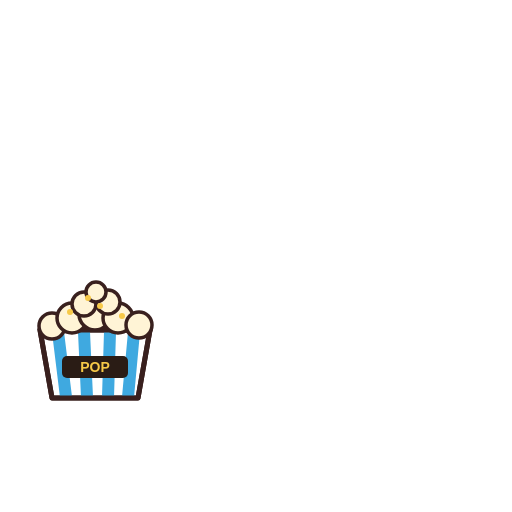
t = 0.00 s
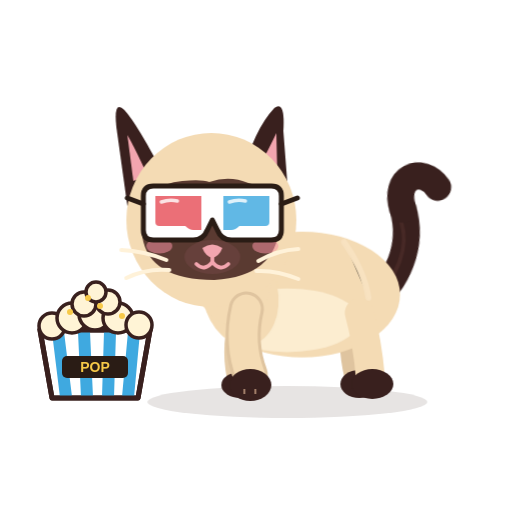
t = 0.35 s
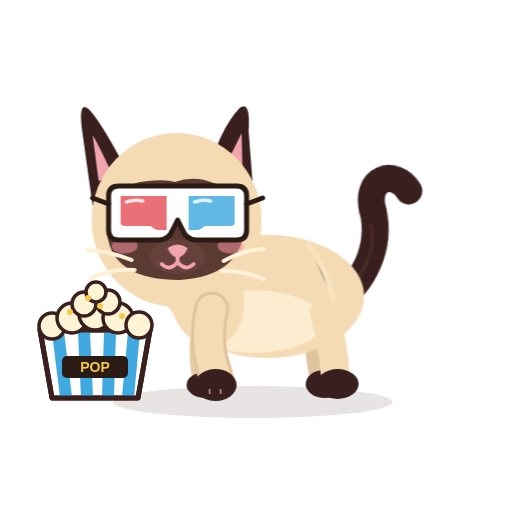
t = 0.64 s
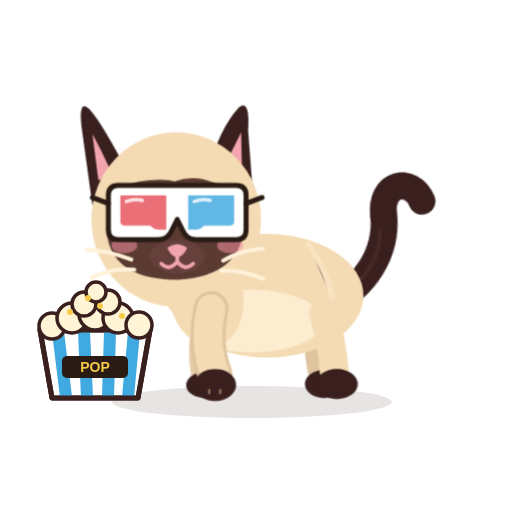
t = 0.96 s
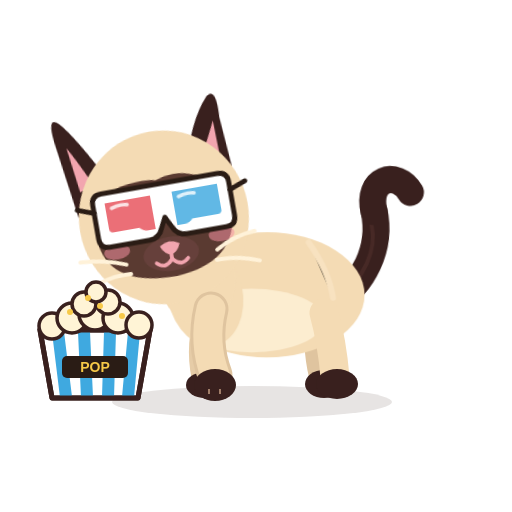
t = 1.28 s
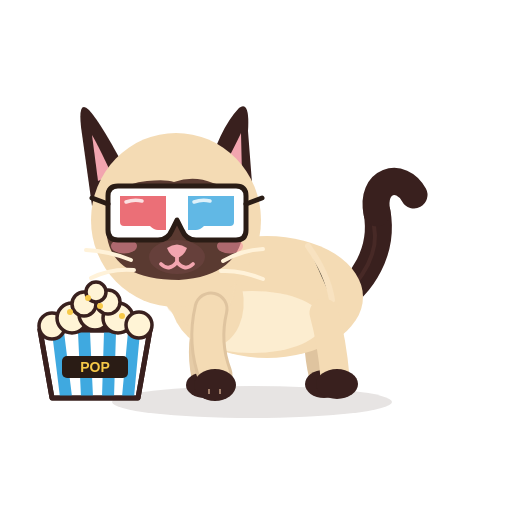
t = 1.60 s

The animated SVG that drew these frames (rendered in a browser with its animation timeline set to each time). Animation: 9 CSS @keyframes rules; one cycle of 1.60 s.

<?xml version="1.0" encoding="UTF-8"?>
<svg xmlns="http://www.w3.org/2000/svg" viewBox="0 0 512 512" width="512" height="512" role="img" aria-label="Azami revient">
<title>Azami revient</title><desc>Azami revient en trottinant, l’air de rien.</desc>
<style><![CDATA[
*{animation-fill-mode:both}
#character{transform-box:view-box;transform-origin:255px 402px}#core{transform-box:view-box;transform-origin:268px 330px}#neck{transform-box:view-box;transform-origin:196px 300px}#head{transform-box:view-box;transform-origin:178px 290px}#ear-left{transform-box:view-box;transform-origin:112px 170px}#ear-right{transform-box:view-box;transform-origin:231px 170px}#tail{transform-box:view-box;transform-origin:339px 296px}#tail-tip{transform-box:view-box;transform-origin:377px 214px}#eye-l{transform-box:view-box;transform-origin:146px 211px}#eye-r{transform-box:view-box;transform-origin:207px 211px}#pupils-l{transform-box:view-box;transform-origin:146px 211px}#pupils-r{transform-box:view-box;transform-origin:207px 211px}#mouth-open{transform-box:view-box;transform-origin:177px 262px}#blush{transform-box:view-box;transform-origin:177px 245px}#whiskers{transform-box:view-box;transform-origin:177px 262px}#front-near{transform-box:view-box;transform-origin:211px 312px}#front-far{transform-box:view-box;transform-origin:210px 312px}#back-near{transform-box:view-box;transform-origin:324px 316px}#back-far{transform-box:view-box;transform-origin:320px 316px}#g3d{transform-box:view-box;transform-origin:177px 213px}#Xheap{transform-box:view-box;transform-origin:95px 330px}#Xbucket{transform-box:view-box;transform-origin:95px 398px}#Xk0{transform-box:view-box;transform-origin:95px 296px}#Xk1{transform-box:view-box;transform-origin:95px 296px}#Xk2{transform-box:view-box;transform-origin:95px 296px}#Xk3{transform-box:view-box;transform-origin:95px 296px}#Xglint{transform-box:view-box;transform-origin:128px 196px}#Xstar{transform-box:view-box;transform-origin:70px 268px}
#Xglint{opacity:0}#Xk0{opacity:0}#Xk1{opacity:0}#Xk2{opacity:0}#Xk3{opacity:0}#Xstar{opacity:0}#eyes-blink{opacity:0}#eyes-happy{opacity:0}#mouth-open{opacity:0}
#character{animation:k-character 1.6s 1 both}
@keyframes k-character{0.0%{transform:translate(420px,0px) rotate(0deg) scale(1,1);opacity:0;animation-timing-function:linear}3.125%{transform:translate(400px,0px) rotate(0deg) scale(1,1);opacity:1;animation-timing-function:cubic-bezier(.2,.8,.3,1)}43.75%{transform:translate(0px,0px) rotate(0deg) scale(1,1);opacity:1;animation-timing-function:cubic-bezier(.34,1.56,.64,1)}51.25%{transform:translate(0px,0px) rotate(0deg) scale(1.05,0.93);opacity:1;animation-timing-function:cubic-bezier(.34,1.56,.64,1)}62.5%{transform:translate(0px,0px) rotate(0deg) scale(1,1);opacity:1;animation-timing-function:linear}100.0%{transform:translate(0px,0px) rotate(0deg) scale(1,1);opacity:1;animation-timing-function:linear}}
#ground-shadow{animation:k-ground-shadow 1.6s 1 both}
@keyframes k-ground-shadow{0.0%{transform:translate(420px,0px) rotate(0deg) scale(1,1);opacity:0;animation-timing-function:linear}3.125%{transform:translate(400px,0px) rotate(0deg) scale(1,1);opacity:1;animation-timing-function:cubic-bezier(.2,.8,.3,1)}43.75%{transform:translate(0px,0px) rotate(0deg) scale(1,1);opacity:1;animation-timing-function:cubic-bezier(.34,1.56,.64,1)}100.0%{transform:translate(0px,0px) rotate(0deg) scale(1,1);opacity:1;animation-timing-function:linear}}
#head{animation:k-head 1.6s 1 both}
@keyframes k-head{0.0%{transform:translate(0px,0px) rotate(0deg) scale(1,1);opacity:1;animation-timing-function:linear}62.5%{transform:translate(0px,0px) rotate(0deg) scale(1,1);opacity:1;animation-timing-function:cubic-bezier(.34,1.56,.64,1)}75.0%{transform:translate(0px,-4px) rotate(-10deg) scale(1,1);opacity:1;animation-timing-function:linear}93.75%{transform:translate(0px,-4px) rotate(-10deg) scale(1,1);opacity:1;animation-timing-function:cubic-bezier(.5,0,.75,0)}109.375%{transform:translate(0px,0px) rotate(0deg) scale(1,1);opacity:1;animation-timing-function:linear}}
#eye-l{animation:k-eye-l 1.6s 1 both}
@keyframes k-eye-l{0.0%{transform:translate(0px,0px) rotate(0deg) scale(1,1);opacity:1;animation-timing-function:linear}63.125%{transform:translate(0px,0px) rotate(0deg) scale(1,1);opacity:1;animation-timing-function:cubic-bezier(.5,0,.75,0)}65.625%{transform:translate(0px,0px) rotate(0deg) scale(1.03,0.3);opacity:1;animation-timing-function:steps(1,end)}66.875%{transform:translate(0px,0px) rotate(0deg) scale(1.03,0.1);opacity:0;animation-timing-function:linear}93.75%{transform:translate(0px,0px) rotate(0deg) scale(1.03,0.1);opacity:0;animation-timing-function:steps(1,end)}95.0%{transform:translate(0px,0px) rotate(0deg) scale(1.04,0.4);opacity:1;animation-timing-function:cubic-bezier(.34,1.56,.64,1)}102.5%{transform:translate(0px,0px) rotate(0deg) scale(1,1);opacity:1;animation-timing-function:linear}}
#eye-r{animation:k-eye-r 1.6s 1 both}
@keyframes k-eye-r{0.0%{transform:translate(0px,0px) rotate(0deg) scale(1,1);opacity:1;animation-timing-function:linear}63.125%{transform:translate(0px,0px) rotate(0deg) scale(1,1);opacity:1;animation-timing-function:cubic-bezier(.5,0,.75,0)}65.625%{transform:translate(0px,0px) rotate(0deg) scale(1.03,0.3);opacity:1;animation-timing-function:steps(1,end)}66.875%{transform:translate(0px,0px) rotate(0deg) scale(1.03,0.1);opacity:0;animation-timing-function:linear}93.75%{transform:translate(0px,0px) rotate(0deg) scale(1.03,0.1);opacity:0;animation-timing-function:steps(1,end)}95.0%{transform:translate(0px,0px) rotate(0deg) scale(1.04,0.4);opacity:1;animation-timing-function:cubic-bezier(.34,1.56,.64,1)}102.5%{transform:translate(0px,0px) rotate(0deg) scale(1,1);opacity:1;animation-timing-function:linear}}
#eyes-happy{animation:k-eyes-happy 1.6s 1 both}
@keyframes k-eyes-happy{0.0%{transform:translate(0px,0px) rotate(0deg) scale(1,1);opacity:0;animation-timing-function:linear}65.625%{transform:translate(0px,0px) rotate(0deg) scale(1,1);opacity:0;animation-timing-function:steps(1,end)}66.875%{transform:translate(0px,0px) rotate(0deg) scale(1,1);opacity:1;animation-timing-function:steps(1,end)}95.0%{transform:translate(0px,0px) rotate(0deg) scale(1,1);opacity:0;animation-timing-function:steps(1,end)}100.0%{transform:translate(0px,0px) rotate(0deg) scale(1,1);opacity:0;animation-timing-function:linear}}
#core{animation:c-core 0.8s 2 both}
@keyframes c-core{0.0%{transform:translate(0px,0px) rotate(0deg) scale(1,1);opacity:1;animation-timing-function:cubic-bezier(.45,0,.55,1)}47.0%{transform:translate(0px,-1.5px) rotate(0deg) scale(1.018,1.03);opacity:1;animation-timing-function:cubic-bezier(.45,0,.55,1)}100.0%{transform:translate(0px,0px) rotate(0deg) scale(1,1);opacity:1;animation-timing-function:cubic-bezier(.45,0,.55,1)}}
#neck{animation:c-neck 0.8s 2 both}
@keyframes c-neck{0.0%{transform:translate(0px,0px) rotate(0deg) scale(1,1);opacity:1;animation-timing-function:cubic-bezier(.45,0,.55,1)}47.0%{transform:translate(0px,-1.8px) rotate(0deg) scale(1,1);opacity:1;animation-timing-function:cubic-bezier(.45,0,.55,1)}100.0%{transform:translate(0px,0px) rotate(0deg) scale(1,1);opacity:1;animation-timing-function:cubic-bezier(.45,0,.55,1)}}
#tail{animation:c-tail 1.6s 1 both}
@keyframes c-tail{0.0%{transform:translate(0px,0px) rotate(0deg) scale(1,1);opacity:1;animation-timing-function:cubic-bezier(.45,0,.55,1)}28.0%{transform:translate(0px,0px) rotate(-7deg) scale(1,1);opacity:1;animation-timing-function:cubic-bezier(.45,0,.55,1)}58.0%{transform:translate(0px,0px) rotate(5deg) scale(1,1);opacity:1;animation-timing-function:cubic-bezier(.45,0,.55,1)}80.0%{transform:translate(0px,0px) rotate(-2deg) scale(1,1);opacity:1;animation-timing-function:cubic-bezier(.45,0,.55,1)}100.0%{transform:translate(0px,0px) rotate(0deg) scale(1,1);opacity:1;animation-timing-function:cubic-bezier(.45,0,.55,1)}}
@media(prefers-reduced-motion:reduce){*{animation:none!important}}
]]></style>


<g id="ground-shadow"><ellipse cx="252" cy="402" rx="140" ry="16" fill="#39201E" opacity=".12"/></g>
<g id="character">
  <g id="tail">
    <path d="M334 302 C363 286 384 250 377 212" stroke="#39201E" stroke-width="27" stroke-linecap="round" fill="none"/>
    <path d="M336 302 C365 279 379 251 374 226" stroke="#6B403A" stroke-width="4" stroke-linecap="round" fill="none" opacity=".28"/>
    <g id="tail-tip"><path d="M377 213 C370 180 401 171 414 195" stroke="#39201E" stroke-width="27" stroke-linecap="round" fill="none"/></g>
  </g>
  <g id="back-far"><path d="M320 313 Q314 343 322 376" stroke="#DFC49F" stroke-width="26" fill="none" stroke-linecap="round"/><ellipse cx="324" cy="384" rx="19" ry="14" fill="#39201E"/></g>
  <g id="front-far"><path d="M210 309 Q198 344 205 377" stroke="#E6CCA7" stroke-width="27" fill="none" stroke-linecap="round"/><ellipse cx="205" cy="385" rx="19" ry="13" fill="#39201E"/></g>
  <g id="core">
    <ellipse cx="267" cy="297" rx="96" ry="61" fill="#F4DBB4"/>
    <ellipse cx="252" cy="322" rx="71" ry="31" fill="#FFF2D9" opacity=".78"/>
    <ellipse cx="206" cy="296" rx="37" ry="51" transform="rotate(-12 206 296)" fill="#F4DBB4"/>
    <path d="M308 246 Q328 274 332 300" stroke="#F9E4C3" stroke-width="6" opacity=".8" stroke-linecap="round"/>
  </g>
  <g id="back-near"><path d="M324 313 Q332 342 335 377" stroke="#F4DBB4" stroke-width="29" fill="none" stroke-linecap="round"/><ellipse cx="337" cy="384" rx="21" ry="15" fill="#39201E"/></g>
  <g id="neck"><ellipse cx="196" cy="276" rx="39" ry="51" transform="rotate(-10 196 276)" fill="#F4DBB4"/></g>
  <g id="head">
    <g id="ear-left"><path d="M130 178 Q102 124 89 110 Q78 99 81 127 L92 206Z" fill="#39201E"/><path d="M112 175 Q98 145 92 135 L98 181Z" fill="#F2A5AF"/></g>
    <g id="ear-right"><path d="M206 177 Q219 129 239 108 Q250 100 248 131 L253 196Z" fill="#39201E"/><path d="M220 174 Q235 146 241 133 L242 176Z" fill="#F2A5AF"/></g>
    <ellipse cx="176" cy="220" rx="85" ry="87" fill="#F4DBB4"/>
    <path d="M107 220 Q110 184 147 181 Q166 179 174 182 Q194 175 213 183 Q245 190 244 226 Q241 276 179 280 Q114 280 107 237 Q106 229 107 220Z" fill="#5A3A31"/>
    <g id="blush"><ellipse cx="124" cy="246" rx="13" ry="7.5" fill="#F48FA0" opacity=".55"/><ellipse cx="230" cy="246" rx="13" ry="7.5" fill="#F48FA0" opacity=".55"/></g>
    <g id="eye-l"><g transform="translate(146 211)"><g id="pupils-l"><ellipse rx="23" ry="26" fill="#78C8F0"/><ellipse cx="1" cy="4" rx="16" ry="19" fill="#163C5C"/>
      <ellipse cx="0" cy="12" rx="12" ry="6" fill="#4E9FCF" opacity=".55"/><circle cx="-6" cy="-9" r="8" fill="#FFFFFF"/><circle cx="8" cy="8" r="3.6" fill="#FFFFFF"/><circle cx="-11" cy="5" r="1.8" fill="#FFFFFF" opacity=".9"/></g></g></g>
    <g id="eye-r"><g transform="translate(207 211)"><g id="pupils-r"><ellipse rx="23" ry="26" fill="#78C8F0"/><ellipse cx="1" cy="4" rx="16" ry="19" fill="#163C5C"/>
      <ellipse cx="0" cy="12" rx="12" ry="6" fill="#4E9FCF" opacity=".55"/><circle cx="-6" cy="-9" r="8" fill="#FFFFFF"/><circle cx="8" cy="8" r="3.6" fill="#FFFFFF"/><circle cx="-11" cy="5" r="1.8" fill="#FFFFFF" opacity=".9"/></g></g></g>
    <g id="eyes-blink"><path d="M126 213 Q146 219 166 213 M187 213 Q207 219 228 213" stroke="#FFF2D9" stroke-width="7" stroke-linecap="round" fill="none"/></g>
    <g id="eyes-happy"><path d="M127 218 Q146 194 165 218 M188 218 Q207 194 226 218" stroke="#FFF2D9" stroke-width="7.5" stroke-linecap="round" fill="none"/></g>
    <ellipse cx="177" cy="257" rx="28" ry="17" fill="#66403B"/>
    <path d="M167 248 Q177 241 187 248 Q184 256 177 258 Q170 256 167 248Z" fill="#F2A5AF"/>
    <g id="mouth-smile" stroke="#F2A5AF" stroke-width="3.8" stroke-linecap="round" fill="none"><path d="M177 257 V262 M177 262 Q169 272 161 264 M177 262 Q185 272 193 264"/></g>
    <g id="mouth-open"><ellipse cx="177" cy="268" rx="11" ry="13" fill="#8F4357"/><path d="M170 274 Q177 266 184 274 Q177 281 170 274Z" fill="#F6A2B0"/></g>
    <g id="whiskers" stroke="#FFF2D9" stroke-width="4" stroke-linecap="round" fill="none"><path d="M131 260 Q109 251 86 250 M134 270 Q111 268 91 278 M223 261 Q242 250 263 249 M221 271 Q241 270 263 279"/></g>
    <g id="g3d"><path d="M108 196 Q108 186 118 186 L236 186 Q246 186 246 196 L246 230 Q246 240 236 240 L196 240 Q186 240 182 230 L177 220 L172 230 Q168 240 158 240 L118 240 Q108 240 108 230 Z" fill="#FFFFFF" stroke="#2A1C15" stroke-width="5" stroke-linejoin="round"/>
<path d="M120 196 L166 196 L166 230 L158 230 Q154 230 150 226 L124 226 Q120 226 120 222 Z" fill="#E7505A" fill-opacity=".82"/>
<path d="M188 196 L234 196 L234 222 Q234 226 230 226 L204 226 Q200 230 196 230 L188 230 Z" fill="#3FA9E0" fill-opacity=".82"/>
<path d="M126 202 Q134 199 142 201" stroke="#FFFFFF" stroke-width="3.5" stroke-linecap="round" fill="none" opacity=".8"/><path d="M194 202 Q202 199 210 201" stroke="#FFFFFF" stroke-width="3.5" stroke-linecap="round" fill="none" opacity=".8"/>
<path d="M108 204 L92 198 M246 204 L262 198" stroke="#2A1C15" stroke-width="5" stroke-linecap="round"/></g>
  </g>
  <g id="front-near"><path d="M211 309 Q203 343 215 375" stroke="#DFC49F" stroke-width="35" fill="none" stroke-linecap="round"/><path d="M211 309 Q203 343 215 375" stroke="#F4DBB4" stroke-width="29" fill="none" stroke-linecap="round"/><ellipse cx="215" cy="385" rx="21" ry="16" fill="#39201E"/><path d="M209 389 L209 394 M220 389 L220 394" stroke="#F2C8A5" stroke-width="2" opacity=".56"/></g>
  
</g>

<g id="Xbucket">
      <path d="M40 330 L150 330 L138 398 L52 398 Z" fill="#FFFFFF" stroke="#39201E" stroke-width="5" stroke-linejoin="round"/>
      <path d="M58 332 L66 397 M84 332 L87 397 M110 332 L108 397 M134 332 L128 397" stroke="#3FA9E0" stroke-width="12"/>
      <path d="M40 330 L150 330 L138 398 L52 398 Z" fill="none" stroke="#39201E" stroke-width="5" stroke-linejoin="round"/>
      <g id="Xheap"><circle cx="52" cy="326" r="13" fill="#FFF4D6" stroke="#39201E" stroke-width="3.5"/><circle cx="72" cy="318" r="15" fill="#FFF4D6" stroke="#39201E" stroke-width="3.5"/><circle cx="95" cy="314" r="16" fill="#FFF4D6" stroke="#39201E" stroke-width="3.5"/><circle cx="118" cy="318" r="15" fill="#FFF4D6" stroke="#39201E" stroke-width="3.5"/><circle cx="139" cy="325" r="13" fill="#FFF4D6" stroke="#39201E" stroke-width="3.5"/><circle cx="84" cy="304" r="12" fill="#FFF4D6" stroke="#39201E" stroke-width="3.5"/><circle cx="108" cy="302" r="12" fill="#FFF4D6" stroke="#39201E" stroke-width="3.5"/><circle cx="96" cy="292" r="10" fill="#FFF4D6" stroke="#39201E" stroke-width="3.5"/>
        <circle cx="70" cy="312" r="3" fill="#F7C948"/><circle cx="100" cy="306" r="3" fill="#F7C948"/><circle cx="122" cy="316" r="3" fill="#F7C948"/><circle cx="88" cy="298" r="3" fill="#F7C948"/></g>
      <rect x="62" y="356" width="66" height="22" rx="5" fill="#2A1C15"/><text x="95" y="372" font-family="Arial Black, Arial, sans-serif" font-weight="900" font-size="14" fill="#F7C948" text-anchor="middle">POP</text></g><g id="Xk0"><circle cx="95" cy="296" r="9" fill="#FFF4D6" stroke="#39201E" stroke-width="3"/><circle cx="98" cy="293" r="2.4" fill="#F7C948"/></g><g id="Xk1"><circle cx="95" cy="296" r="9" fill="#FFF4D6" stroke="#39201E" stroke-width="3"/><circle cx="98" cy="293" r="2.4" fill="#F7C948"/></g><g id="Xk2"><circle cx="95" cy="296" r="9" fill="#FFF4D6" stroke="#39201E" stroke-width="3"/><circle cx="98" cy="293" r="2.4" fill="#F7C948"/></g><g id="Xk3"><circle cx="95" cy="296" r="9" fill="#FFF4D6" stroke="#39201E" stroke-width="3"/><circle cx="98" cy="293" r="2.4" fill="#F7C948"/></g><g id="Xglint"><path transform="translate(128 196) scale(0.7)" d="M0 -14 Q2.6 -2.6 14 0 Q2.6 2.6 0 14 Q-2.6 2.6 -14 0 Q-2.6 -2.6 0 -14Z" fill="#FFFFFF" stroke="#39201E" stroke-width="2.5"/></g><g id="Xstar"><path transform="translate(70 268) scale(0.8)" d="M0 -14 Q2.6 -2.6 14 0 Q2.6 2.6 0 14 Q-2.6 2.6 -14 0 Q-2.6 -2.6 0 -14Z" fill="#F9C849" stroke="#39201E" stroke-width="2.5"/></g>
</svg>
